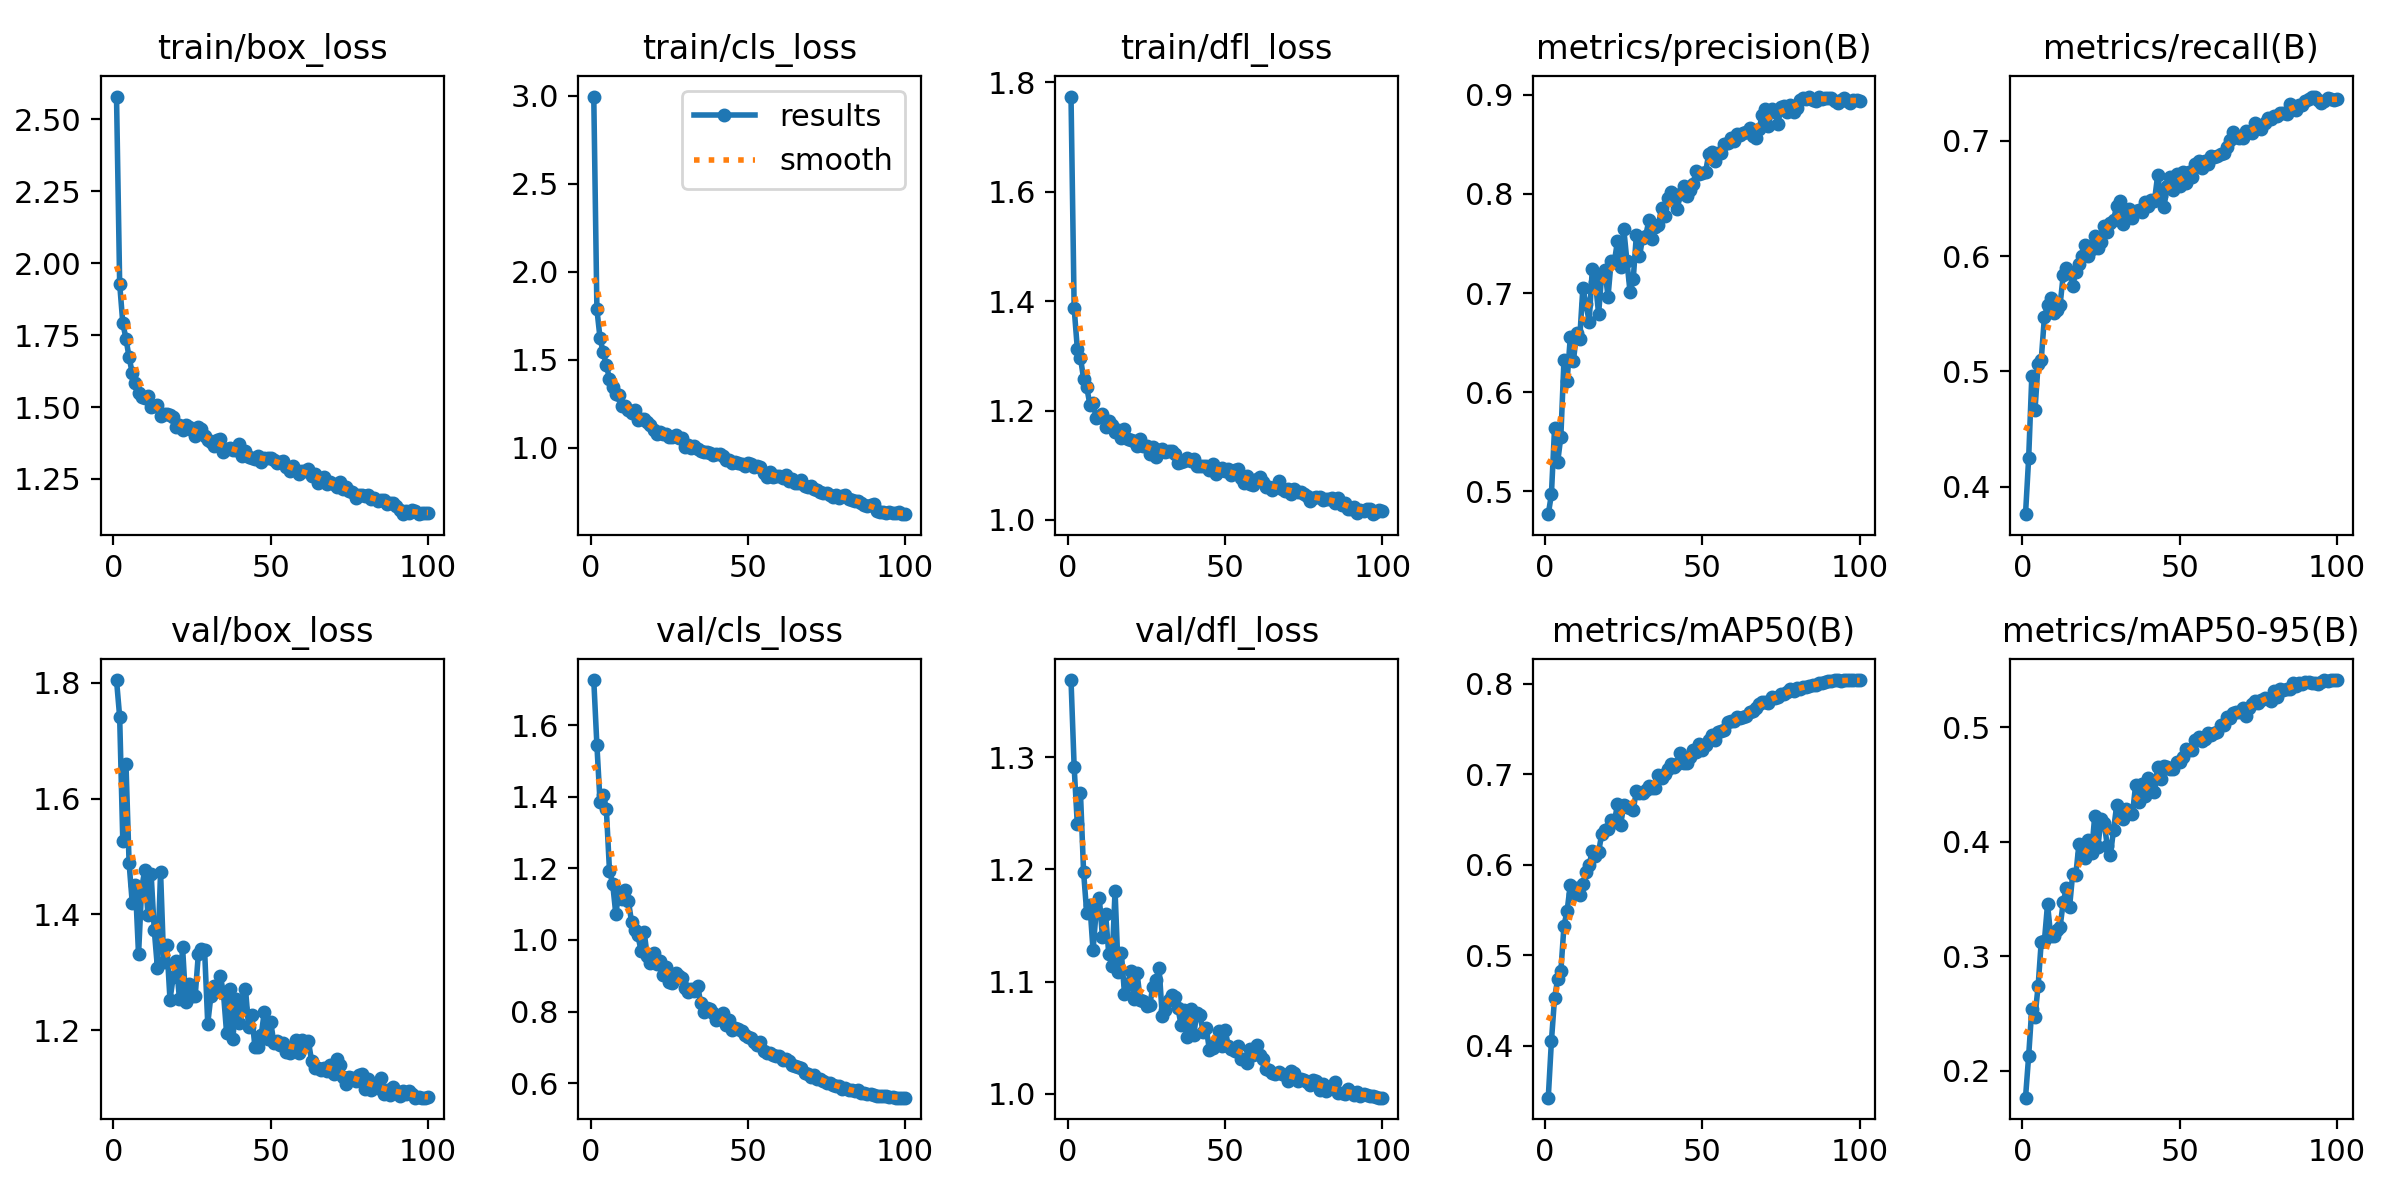

The data file committed next to this chart (first rows):
epoch, train/box_loss, train/cls_loss, train/dfl_loss, metrics/precision(B), metrics/recall(B), metrics/mAP50(B), metrics/mAP50-95(B), val/box_loss, val/cls_loss, val/dfl_loss, lr/pg0, lr/pg1, lr/pg2
1, 2.579, 2.994, 1.774, 0.477, 0.3762, 0.3423, 0.1766, 1.805, 1.727, 1.369, 0.07002, 0.003331, 0.003331
2, 1.928, 1.785, 1.387, 0.4969, 0.4248, 0.4047, 0.2132, 1.742, 1.544, 1.291, 0.04002, 0.006662, 0.006662
3, 1.792, 1.621, 1.313, 0.5639, 0.4956, 0.4526, 0.2545, 1.526, 1.385, 1.24, 0.01001, 0.009987, 0.009987
4, 1.738, 1.542, 1.297, 0.5299, 0.4662, 0.4735, 0.2474, 1.66, 1.406, 1.268, 0.009978, 0.009978, 0.009978
5, 1.672, 1.468, 1.258, 0.5552, 0.5062, 0.482, 0.2737, 1.489, 1.365, 1.198, 0.009961, 0.009961, 0.009961
6, 1.618, 1.391, 1.243, 0.633, 0.5102, 0.5325, 0.3129, 1.42, 1.193, 1.161, 0.009938, 0.009938, 0.009938
7, 1.585, 1.345, 1.211, 0.6117, 0.5467, 0.5491, 0.3133, 1.451, 1.158, 1.169, 0.009911, 0.009911, 0.009911
8, 1.549, 1.306, 1.214, 0.6554, 0.5573, 0.5777, 0.3457, 1.331, 1.073, 1.128, 0.00988, 0.00988, 0.00988
9, 1.534, 1.296, 1.186, 0.6317, 0.5638, 0.5678, 0.318, 1.446, 1.131, 1.163, 0.009843, 0.009843, 0.009843
10, 1.531, 1.235, 1.188, 0.6599, 0.5503, 0.5743, 0.3178, 1.477, 1.114, 1.174, 0.009801, 0.009801, 0.009801
11, 1.538, 1.238, 1.193, 0.654, 0.553, 0.5665, 0.3226, 1.399, 1.141, 1.139, 0.009755, 0.009755, 0.009755
12, 1.5, 1.211, 1.17, 0.7056, 0.558, 0.5782, 0.326, 1.47, 1.11, 1.16, 0.009704, 0.009704, 0.009704
13, 1.502, 1.196, 1.182, 0.6888, 0.5836, 0.5913, 0.3475, 1.373, 1.051, 1.125, 0.009649, 0.009649, 0.009649
14, 1.509, 1.213, 1.174, 0.6714, 0.5892, 0.5997, 0.3599, 1.308, 1.028, 1.114, 0.009589, 0.009589, 0.009589
15, 1.469, 1.154, 1.162, 0.7242, 0.5851, 0.615, 0.343, 1.474, 1.015, 1.181, 0.009524, 0.009524, 0.009524
16, 1.475, 1.165, 1.165, 0.7114, 0.5743, 0.6096, 0.3723, 1.319, 0.9704, 1.109, 0.009455, 0.009455, 0.009455
17, 1.474, 1.16, 1.15, 0.679, 0.5863, 0.6136, 0.3714, 1.347, 1.024, 1.126, 0.009381, 0.009381, 0.009381
18, 1.473, 1.143, 1.167, 0.7195, 0.5927, 0.6343, 0.3986, 1.253, 0.9548, 1.089, 0.009304, 0.009304, 0.009304
19, 1.467, 1.127, 1.147, 0.7228, 0.5997, 0.6381, 0.3898, 1.291, 0.9359, 1.098, 0.009222, 0.009222, 0.009222
20, 1.43, 1.102, 1.147, 0.6965, 0.6092, 0.6399, 0.3856, 1.319, 0.9638, 1.109, 0.009135, 0.009135, 0.009135
21, 1.437, 1.077, 1.144, 0.7329, 0.6002, 0.6497, 0.4013, 1.253, 0.9322, 1.085, 0.009045, 0.009045, 0.009045
22, 1.418, 1.086, 1.136, 0.7313, 0.6064, 0.6469, 0.3901, 1.343, 0.9409, 1.108, 0.008951, 0.008951, 0.008951
23, 1.436, 1.077, 1.148, 0.7525, 0.6171, 0.6667, 0.4228, 1.249, 0.9025, 1.083, 0.008853, 0.008853, 0.008853
24, 1.43, 1.077, 1.135, 0.7267, 0.6073, 0.6442, 0.3954, 1.28, 0.9252, 1.083, 0.008751, 0.008751, 0.008751
25, 1.421, 1.058, 1.135, 0.7649, 0.6124, 0.6654, 0.42, 1.259, 0.8824, 1.079, 0.008645, 0.008645, 0.008645
26, 1.399, 1.058, 1.12, 0.7323, 0.6261, 0.6635, 0.4165, 1.258, 0.8794, 1.079, 0.008535, 0.008535, 0.008535
27, 1.429, 1.071, 1.134, 0.7011, 0.6211, 0.6628, 0.3964, 1.331, 0.9065, 1.095, 0.008423, 0.008423, 0.008423
28, 1.422, 1.052, 1.116, 0.7138, 0.6284, 0.66, 0.3888, 1.34, 0.9001, 1.101, 0.008307, 0.008307, 0.008307
29, 1.4, 1.053, 1.128, 0.7583, 0.6316, 0.6815, 0.4108, 1.338, 0.8946, 1.112, 0.008187, 0.008187, 0.008187
30, 1.386, 1.006, 1.13, 0.7371, 0.6435, 0.6797, 0.4322, 1.211, 0.8661, 1.069, 0.008065, 0.008065, 0.008065
31, 1.378, 1.014, 1.123, 0.756, 0.6476, 0.6788, 0.4276, 1.259, 0.8538, 1.074, 0.007939, 0.007939, 0.007939
32, 1.366, 0.997, 1.127, 0.7581, 0.628, 0.6826, 0.4202, 1.276, 0.863, 1.083, 0.00781, 0.00781, 0.00781
33, 1.385, 1.008, 1.126, 0.7737, 0.637, 0.6865, 0.429, 1.268, 0.8575, 1.088, 0.007679, 0.007679, 0.007679
34, 1.389, 0.9934, 1.12, 0.7542, 0.6411, 0.6848, 0.4254, 1.293, 0.8728, 1.086, 0.007545, 0.007545, 0.007545
35, 1.345, 0.9813, 1.105, 0.7669, 0.6332, 0.685, 0.4243, 1.264, 0.8238, 1.076, 0.007409, 0.007409, 0.007409
36, 1.354, 0.9777, 1.106, 0.7686, 0.6394, 0.6991, 0.4496, 1.194, 0.798, 1.061, 0.00727, 0.00727, 0.00727
37, 1.359, 0.9774, 1.108, 0.7859, 0.6402, 0.6954, 0.4345, 1.27, 0.8106, 1.074, 0.007129, 0.007129, 0.007129
38, 1.351, 0.9688, 1.114, 0.7783, 0.638, 0.7005, 0.4502, 1.185, 0.8058, 1.05, 0.006986, 0.006986, 0.006986
39, 1.351, 0.9587, 1.107, 0.7961, 0.6464, 0.7058, 0.4403, 1.254, 0.7959, 1.075, 0.006841, 0.006841, 0.006841
40, 1.373, 0.9634, 1.111, 0.8017, 0.6436, 0.7113, 0.4561, 1.212, 0.7754, 1.052, 0.006694, 0.006694, 0.006694
41, 1.328, 0.9609, 1.099, 0.799, 0.6487, 0.7077, 0.4508, 1.237, 0.779, 1.072, 0.006545, 0.006545, 0.006545
42, 1.346, 0.9508, 1.099, 0.7847, 0.6478, 0.711, 0.444, 1.271, 0.7963, 1.07, 0.006395, 0.006395, 0.006395
43, 1.327, 0.9296, 1.099, 0.8003, 0.6699, 0.7232, 0.4656, 1.205, 0.7616, 1.055, 0.006243, 0.006243, 0.006243
44, 1.324, 0.9306, 1.099, 0.8084, 0.6523, 0.7125, 0.4545, 1.226, 0.7752, 1.059, 0.006091, 0.006091, 0.006091
45, 1.32, 0.9147, 1.092, 0.7979, 0.6427, 0.7125, 0.4663, 1.171, 0.7495, 1.038, 0.005937, 0.005937, 0.005937
46, 1.33, 0.9164, 1.102, 0.8044, 0.6604, 0.7195, 0.4655, 1.171, 0.7526, 1.041, 0.005782, 0.005782, 0.005782
47, 1.31, 0.9138, 1.083, 0.8099, 0.6688, 0.7264, 0.464, 1.192, 0.7521, 1.046, 0.005627, 0.005627, 0.005627
48, 1.324, 0.9059, 1.089, 0.8233, 0.6574, 0.7245, 0.4632, 1.232, 0.7458, 1.055, 0.005471, 0.005471, 0.005471
49, 1.321, 0.8972, 1.094, 0.8206, 0.6707, 0.7331, 0.4697, 1.185, 0.7335, 1.042, 0.005314, 0.005314, 0.005314
50, 1.323, 0.9106, 1.089, 0.8208, 0.6604, 0.7271, 0.4695, 1.215, 0.7295, 1.057, 0.005157, 0.005157, 0.005157
51, 1.315, 0.9051, 1.094, 0.8222, 0.6733, 0.7318, 0.4737, 1.178, 0.7272, 1.042, 0.005, 0.005, 0.005
52, 1.307, 0.8922, 1.083, 0.8399, 0.6631, 0.7379, 0.4809, 1.182, 0.7158, 1.039, 0.004843, 0.004843, 0.004843
53, 1.308, 0.8926, 1.092, 0.8422, 0.6728, 0.7428, 0.4798, 1.174, 0.7053, 1.038, 0.004686, 0.004686, 0.004686
54, 1.312, 0.8879, 1.093, 0.8332, 0.6688, 0.738, 0.4804, 1.177, 0.7157, 1.042, 0.004529, 0.004529, 0.004529
55, 1.292, 0.8534, 1.077, 0.8415, 0.6797, 0.7467, 0.4889, 1.163, 0.6901, 1.031, 0.004373, 0.004373, 0.004373
56, 1.279, 0.8327, 1.067, 0.8411, 0.6827, 0.7482, 0.4915, 1.161, 0.6832, 1.031, 0.004218, 0.004218, 0.004218
57, 1.295, 0.8591, 1.079, 0.8503, 0.6761, 0.7484, 0.4879, 1.167, 0.6841, 1.027, 0.004063, 0.004063, 0.004063
58, 1.281, 0.8322, 1.065, 0.8511, 0.6823, 0.7576, 0.4897, 1.183, 0.679, 1.04, 0.003909, 0.003909, 0.003909
59, 1.266, 0.8358, 1.063, 0.857, 0.6796, 0.7588, 0.4948, 1.161, 0.6749, 1.034, 0.003757, 0.003757, 0.003757
60, 1.279, 0.8373, 1.075, 0.8531, 0.6865, 0.7589, 0.4937, 1.183, 0.6765, 1.044, 0.003605, 0.003605, 0.003605
... 40 more rows
